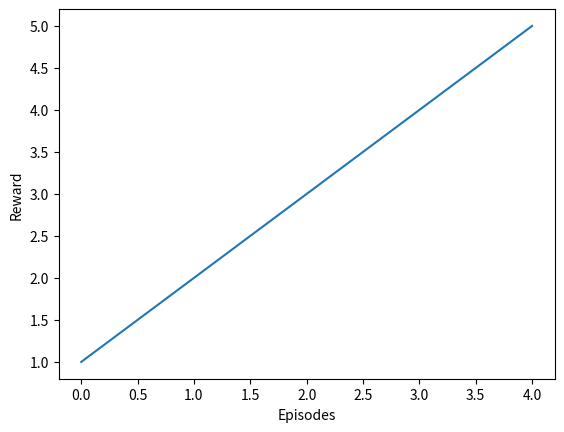

Generate this figure with matplotlib: (Note: this script raises an exception after producing the figure.)
import numpy as np
import matplotlib.pyplot as plt
from scipy.signal import savgol_filter

def plot_rewards(rewards):
    fig, ax1 = plt.subplots()
    ax1.set_xlabel('Episodes')
    ax1.set_ylabel('Reward')
    ax1.plot(rewards)
    plt.savefig('../plots/rewards.png')

def plot_rewards_and_entropy(rewards, entropy):

    fig, ax1 = plt.subplots()
    color = 'red'
    ax1.set_xlabel('Episodes')
    ax1.set_ylabel('Reward', color=color)
    ax1.plot(rewards, color=color)
    ax1.tick_params(axis='y', labelcolor=color)

    ax2 = ax1.twinx()
    color = 'blue'
    ax2.set_ylabel('Entropy', color=color)
    ax2.plot(entropy, color=color)
    ax2.tick_params(axis='y', labelcolor=color)

    fig.tight_layout()
    plt.savefig('../plots/rewars_entropy.png')

def plot_rewards_and_passengers(rewards, n_passenger):

    fig, ax1 = plt.subplots()
    color = 'red'
    ax1.set_xlabel('Episodes')
    ax1.set_ylabel('Reward', color=color)
    ax1.plot(rewards, color=color)
    ax1.tick_params(axis='y', labelcolor=color)

    ax2 = ax1.twinx()
    color = 'blue'
    ax2.set_ylabel('Passengers', color=color)
    ax2.plot(n_passenger, color=color)
    ax2.tick_params(axis='y', labelcolor=color)

    fig.tight_layout()
    plt.savefig('../plots/rewards_passenger.png')


def plot_rewards_and_illegal_actions(rewards, illegal_drop_offs, illegal_moves):

    fig, ax1 = plt.subplots()
    color = 'red'
    ax1.set_xlabel('Episodes')
    ax1.set_ylabel('Reward', color=color)
    ax1.plot(rewards, color=color)
    ax1.tick_params(axis='y', labelcolor=color)

    ax2 = ax1.twinx()
    color = 'blue'
    ax2.set_ylabel('Illegal drop offs', color=color)
    ax2.plot(illegal_drop_offs, color=color)
    ax2.tick_params(axis='y', labelcolor=color)

    color = 'darkblue'
    ax2.set_ylabel('Illegal moves', color=color)
    ax2.plot(illegal_moves, color=color)
    ax2.tick_params(axis='y', labelcolor=color)

    fig.tight_layout()
    plt.savefig('../plots/rewards_illegal_actions.png')


def smoothing():
    rewards = savgol_filter(rewards, 5, 3)
    diff = np.subtract(rewards, rewards_copy)
    diff_mean = diff.mean()
    x_axis = range(len(rewards))
    top = [x+diff_mean for x in rewards]
    bottom = [x-diff_mean for x in rewards]
    ax1.fill_between(x_axis, top, bottom, alpha=.5)


plot_rewards([1,2,3,4,5])